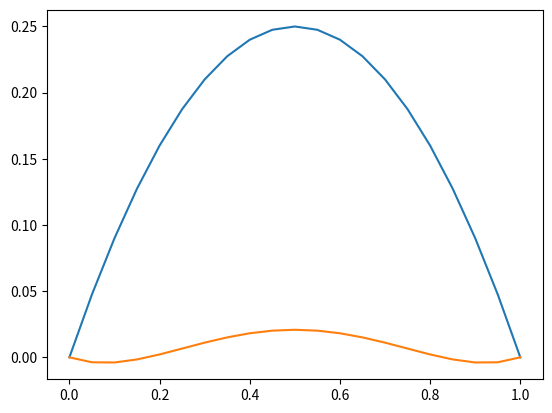

Recreate this plot in Python.
import numpy as np

import numpy.linalg as npl
import matplotlib.pyplot as plt
from mpl_toolkits.mplot3d import Axes3D
from matplotlib import cm

from scipy.sparse import identity, dok_matrix
from scipy.sparse.linalg import spsolve
from scipy.sparse.linalg import factorized


class PDE:

    def __init__(self, f, u_0, mu, T, g_0=0, g_M=0, x_0=0, x_M=1, t_0=0):
        self.f = f
        self.u_0 = u_0 #initial value
        self.mu = mu
        self.T = T


        self.g_0 = g_0
        self.g_M = g_M
        self.x_0 = x_0
        self.x_M = x_M
        self.t_0 = t_0

    def solver(self, M, N, frames=0):

        #Initializing the grid and stepsizes
        self.x = np.linspace(self.x_0, self.x_M, M+1)
        self.h = (self.x_M-self.x_0)/M
        self.t = np.linspace(self.t_0, self.T, N+1)
        self.k = (self.T-self.t_0)/N
        self.r = self.mu*self.k/self.h**2

        #initializing the vectors for U^n and U^*
        self.U_n = self.u_0(self.x)
        #self.U_n = np.zeros((M+1), dtype=float)
        self.U_s = np.zeros((M+1), dtype=float)

        self.frames = frames
        # Amount of frames to keep, if frames=0, don't declare the storage
        if frames > 0:
            self.U = np.zeros((frames, M+1), dtype=float)

        #Construction of the system to find U^*
        #A = np.tridiag(-self.r*0.5,1+self.r,-self.r*0.5, M+1)
        A = np.zeros((M+1, M+1), dtype = float)
        A += np.diag(np.full(M,-self.r*0.5),-1)
        A += np.diag(np.full(M,-self.r*0.5),1)
        A += np.diag(np.full(M+1,1+self.r))

        B = np.zeros((M+1, M+1), dtype = float)
        B += np.diag(np.full(M,self.r*0.5),-1)
        B += np.diag(np.full(M,self.r*0.5),1)
        B += np.diag(np.full(M+1,1-self.r))

        #fixing boundary conditions for U^*
        A[0,0]=1
        A[0,1]=0
        A[M,M-1]=0
        A[M,M]=1

        b = B @ self.U_n + self.k*self.f(self.U_n)

        b[0] = self.g_0
        b[M] = self.g_M
        #Nå skal du finne et utrykk for U^* og så lage utrykk for U^n+1 og så lage forløkke.

        self.U_s = npl.solve(A,b)


        print(self.U_s)
        #print(b)
        plt.plot(self.x,self.U_n)
        plt.plot(self.x,self.U_s)
        plt.show()


    def plot2D(self, title=""):
        #def plot2D(X, Y, Z, title=""):
        # Stolen from project in TMA4215 Numerisk Matematikk and modified

        assert self.frames > 0, "Don't have any stored frames, try a 1D plot"

        x = np.linspace(self.x_0, self.x_M, self.M+1, dtype=float)
        t = np.linspace(self.t_0, self.T, self.frames, dtype=float)
        X, Y = np.meshgrid(x,t)

        print(X.shape)
        print(Y.shape)

        Z = self.U
        print(Z.shape)

        # Define a new figure with given size and dpi
        fig = plt.figure(figsize=(8, 6), dpi=100)
        ax = fig.gca(projection='3d')
        surf = ax.plot_surface(X, Y, Z,
                            rstride=1, cstride=1, # Sampling rates for the x and y input data
                            cmap=cm.viridis)      # Use the new fancy colormap viridis

        # Set initial view angle
        ax.view_init(30, 225)

        # Set labels and show figure
        ax.set_xlabel('$x$')
        ax.set_ylabel('$t$')
        ax.set_title(title)
        plt.show()


if __name__ == '__main__':

    M = 20
    N = 20
    frames=3
    poisson = PDE(f=lambda x: 1*x,u_0=lambda x: -x*(x-1), mu=1.4, T=3,)
    #print(poisson.f)

    import numpy.random as npr
    U = npr.randn(frames, M) + 15
    #poisson.U = U
    #poisson.plot2D()

    poisson.solver(M,N,frames=frames)
    print(poisson.k)
